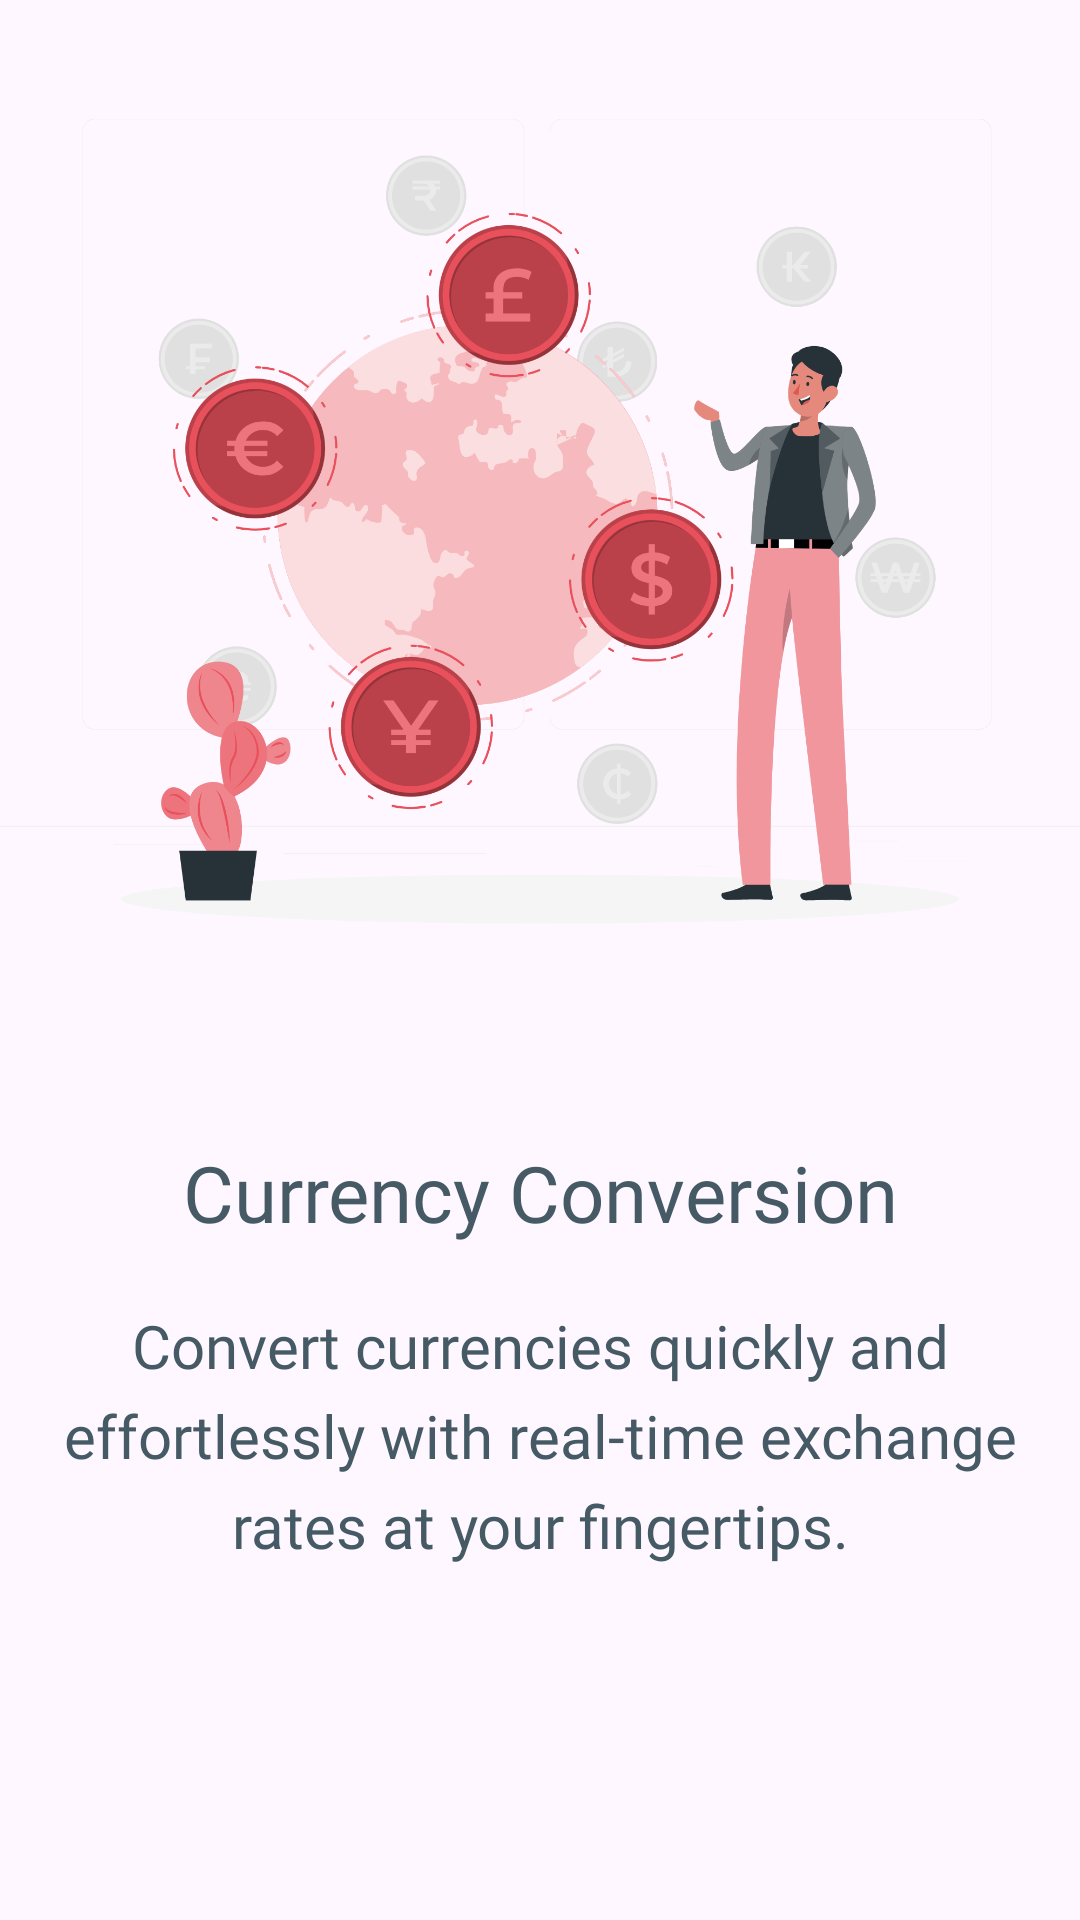

Layout XML and referenced resources for this Android screen:
<!-- AndroidManifest.xml: application theme Theme.CurrencyConverter -->
<!-- res/layout/fragment_onboarding_2.xml -->
<?xml version="1.0" encoding="utf-8"?>
<FrameLayout
    xmlns:android="http://schemas.android.com/apk/res/android"
    xmlns:tools="http://schemas.android.com/tools"
    android:layout_width="match_parent"
    android:layout_height="match_parent"
    tools:context=".views.fragments.OnboardingFragment2">

    <RelativeLayout
        android:layout_width="match_parent"
        android:layout_height="match_parent">

        <ImageView
            android:id="@+id/image"
            android:layout_width="match_parent"
            android:layout_height="wrap_content"
            android:layout_gravity="top"
            android:adjustViewBounds="true"
            android:scaleType="fitCenter"
            android:src="@drawable/onboarding_2" />

        <TextView
            android:layout_below="@id/image"
            android:id="@+id/title"
            android:layout_width="match_parent"
            android:layout_height="wrap_content"
            android:layout_gravity="center"
            android:layout_marginTop="20dp"
            android:fontFamily="@font/opensans_bold"
            android:text="Currency Conversion"
            android:textColor="@color/subColor"
            android:textAlignment="center"
            android:textSize="26sp" />

        <TextView
            android:layout_below="@id/title"
            android:layout_width="wrap_content"
            android:layout_height="wrap_content"
            android:layout_gravity="center"
            android:layout_marginTop="20dp"
            android:fontFamily="@font/opensans_bold"
            android:lineHeight="30dp"
            android:text="Convert currencies quickly and effortlessly with real-time exchange rates at your fingertips."
            android:textAlignment="center"
            android:textColor="@color/subColor"
            android:textSize="20sp" />

    </RelativeLayout>
</FrameLayout>
<!-- resources referenced by this layout -->
<resources>
  <color name="subColor">#455a64</color>
  <!-- drawable onboarding_2: png bitmap (drawable, 409336 bytes) -->
  <style name="Theme.CurrencyConverter" parent="Base.Theme.CurrencyConverter" />
  <style name="Base.Theme.CurrencyConverter" parent="Theme.Material3.DayNight.NoActionBar">
          
          
      </style>
</resources>
